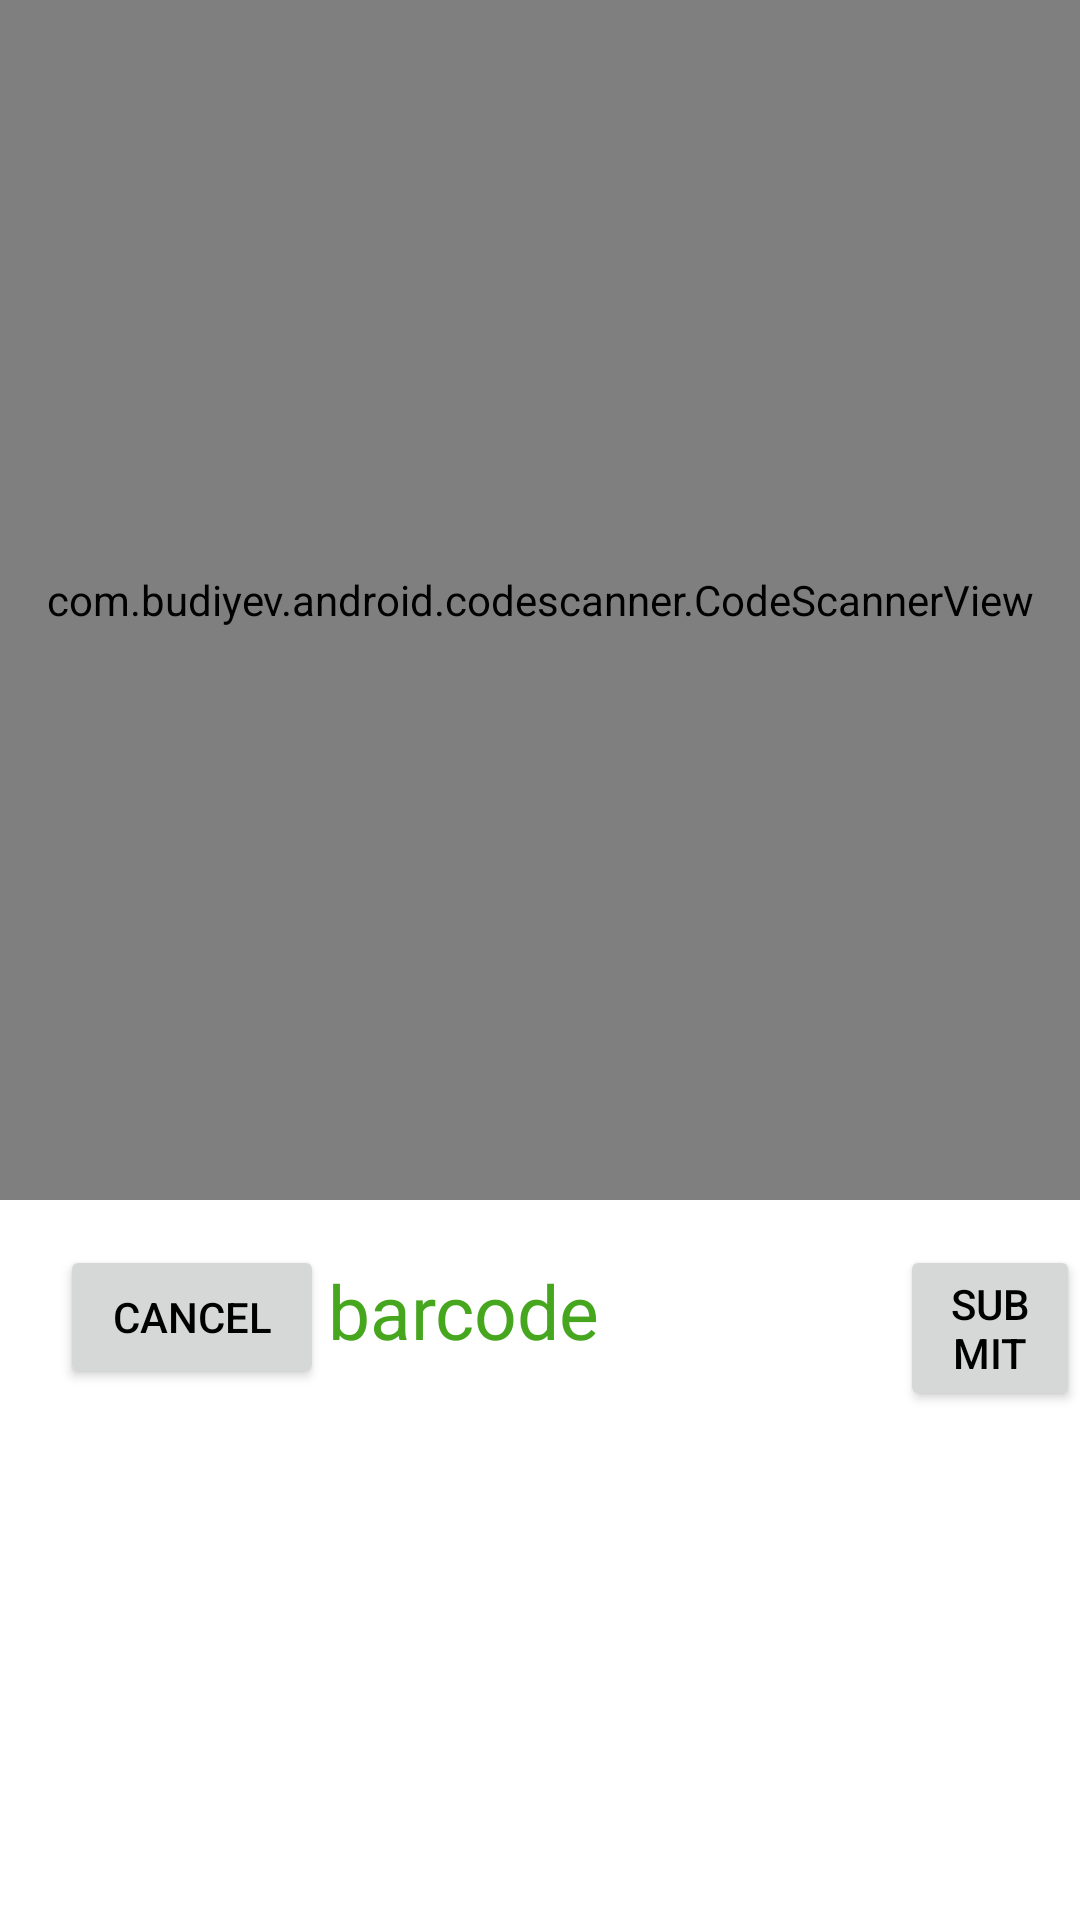

Produce the Android XML layout that renders to this screen, including the resource entries it uses.
<!-- AndroidManifest.xml: application theme Theme.RecycleScannerFinal -->
<!-- res/layout/activity_scanner.xml -->
<?xml version="1.0" encoding="utf-8"?>
<RelativeLayout xmlns:android="http://schemas.android.com/apk/res/android"
    xmlns:app="http://schemas.android.com/apk/res-auto"
    xmlns:tools="http://schemas.android.com/tools"
    android:layout_width="match_parent"
    android:layout_height="match_parent"
    tools:context=".Scanner">

    <com.budiyev.android.codescanner.CodeScannerView
        android:layout_width="match_parent"
        android:layout_height="400dp"
        android:id="@+id/scanner_view"
        app:autoFocusButtonColor="@android:color/white"
        app:autoFocusButtonVisible="true"
        app:flashButtonColor="@color/white"
        app:flashButtonVisible="true"
        app:maskColor="#AD000000"/>

    <TextView
        android:id="@+id/scanner_text"
        android:layout_width="wrap_content"
        android:layout_height="wrap_content"
        android:layout_below="@+id/scanner_view"
        android:layout_alignParentEnd="true"
        android:layout_marginEnd="160dp"
        android:layout_marginTop="20dp"
        android:text="barcode"
        android:textColor="#E6329C06"
        android:textSize="25sp" />

    <Button
        android:id="@+id/cancel_button"
        android:layout_width="wrap_content"
        android:layout_height="wrap_content"
        android:layout_below="@id/scanner_view"
        android:layout_marginTop="15dp"
        android:layout_marginStart="20dp"
        android:text="cancel"
        android:textColor="@color/black"/>
    <Button
        android:id="@+id/submit_scan_button"
        android:layout_width="wrap_content"
        android:layout_height="wrap_content"
        android:layout_below="@id/scanner_view"
        android:layout_marginTop="15dp"
        android:layout_marginStart="300dp"
        android:text="submit"
        android:textColor="@color/black"/>

</RelativeLayout>
<!-- resources referenced by this layout -->
<resources>
  <color name="black">#FF000000</color>
  <color name="white">#FFFFFFFF</color>
  <style name="Theme.RecycleScannerFinal" parent="Theme.MaterialComponents.DayNight.DarkActionBar">
          
          <item name="colorPrimary">@color/green_600</item>
          <item name="colorPrimaryVariant">@color/green_600</item>
          <item name="colorOnPrimary">@color/white</item>
          
          <item name="colorSecondary">@color/green_600</item>
          <item name="colorSecondaryVariant">@color/green_600</item>
          <item name="colorOnSecondary">@color/white </item>
          
          <item name="android:statusBarColor" tools:targetApi="l">?attr/colorPrimaryVariant</item>
          
      </style>
  <color name="green_600">#00e600</color>
</resources>
